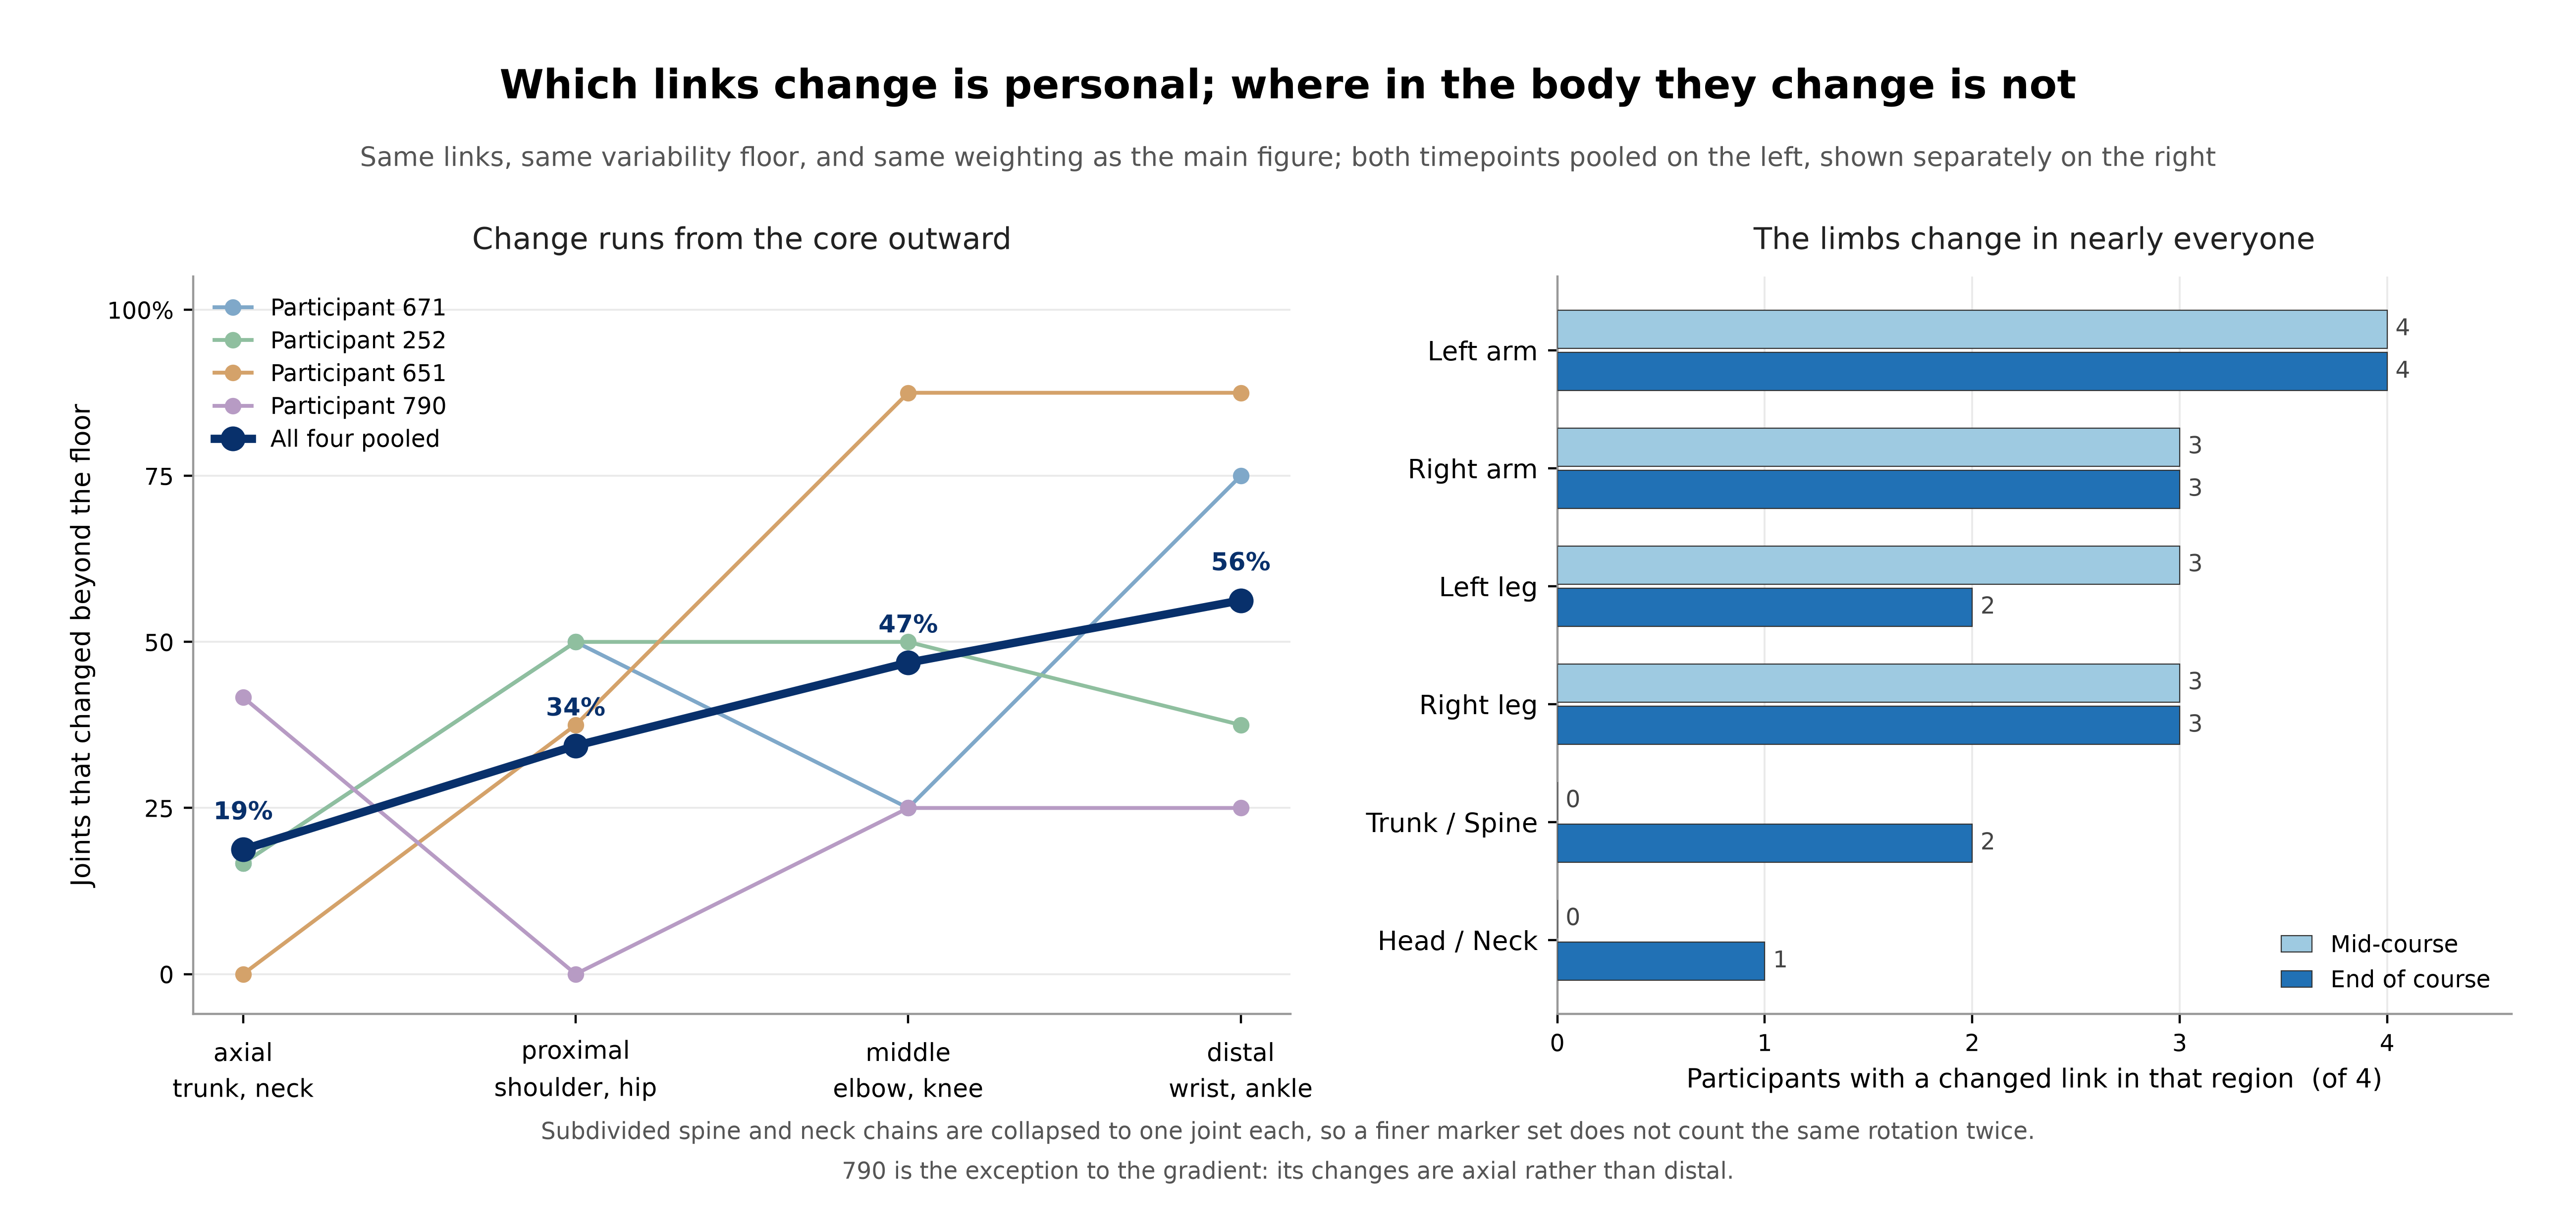

The data file committed next to this chart (first rows):
participant, comparison, canonical_joint, joint_level, effect_ratio, above
252, T1_vs_T2, Chest_to_LShoulder, axial, 1.016, True
252, T1_vs_T2, Chest_to_Neck, axial, 0.7851, False
252, T1_vs_T2, Chest_to_RShoulder, axial, 0.4703, False
252, T1_vs_T2, LFArm_to_LHand, distal, 0.558, False
252, T1_vs_T2, LShin_to_LFoot, distal, , False
252, T1_vs_T2, LShoulder_to_LUArm, proximal, 0.9553, False
252, T1_vs_T2, LThigh_to_LShin, middle, , False
252, T1_vs_T2, LUArm_to_LFArm, middle, 0.5347, False
252, T1_vs_T2, RFArm_to_RHand, distal, 1.945, True
252, T1_vs_T2, RShin_to_RFoot, distal, 0.7712, False
252, T1_vs_T2, RShoulder_to_RUArm, proximal, 0.918, False
252, T1_vs_T2, RThigh_to_RShin, middle, 1.256, True
252, T1_vs_T2, RUArm_to_RFArm, middle, 0.8058, False
252, T1_vs_T2, neck_head, axial, 0.7829, False
252, T1_vs_T2, root_to_Ab, axial, 0.7071, False
252, T1_vs_T2, root_to_LThigh, proximal, 0.9173, False
252, T1_vs_T2, root_to_RThigh, proximal, 1.117, True
252, T1_vs_T2, trunk, axial, 0.5357, False
252, T1_vs_T3, Chest_to_LShoulder, axial, 1.809, True
252, T1_vs_T3, Chest_to_Neck, axial, 0.9355, False
252, T1_vs_T3, Chest_to_RShoulder, axial, 0.8889, False
252, T1_vs_T3, LFArm_to_LHand, distal, 0.5187, False
252, T1_vs_T3, LShin_to_LFoot, distal, , False
252, T1_vs_T3, LShoulder_to_LUArm, proximal, 2.475, True
252, T1_vs_T3, LThigh_to_LShin, middle, , False
252, T1_vs_T3, LUArm_to_LFArm, middle, 2.139, True
252, T1_vs_T3, RFArm_to_RHand, distal, 1.393, True
252, T1_vs_T3, RShin_to_RFoot, distal, 2.016, True
252, T1_vs_T3, RShoulder_to_RUArm, proximal, 1.164, True
252, T1_vs_T3, RThigh_to_RShin, middle, 2.773, True
252, T1_vs_T3, RUArm_to_RFArm, middle, 2.638, True
252, T1_vs_T3, neck_head, axial, 0.9374, False
252, T1_vs_T3, root_to_Ab, axial, 0.8499, False
252, T1_vs_T3, root_to_LThigh, proximal, 0.7487, False
252, T1_vs_T3, root_to_RThigh, proximal, 3.872, True
252, T1_vs_T3, trunk, axial, 0.7807, False
651, T1_vs_T2, Chest_to_LShoulder, axial, , False
651, T1_vs_T2, Chest_to_Neck, axial, , False
651, T1_vs_T2, Chest_to_RShoulder, axial, , False
651, T1_vs_T2, LFArm_to_LHand, distal, 1.756, True
651, T1_vs_T2, LShin_to_LFoot, distal, 2.065, True
651, T1_vs_T2, LShoulder_to_LUArm, proximal, 0.3243, False
651, T1_vs_T2, LThigh_to_LShin, middle, 1.2, True
651, T1_vs_T2, LUArm_to_LFArm, middle, 1.31, True
651, T1_vs_T2, RFArm_to_RHand, distal, 3.97, True
651, T1_vs_T2, RShin_to_RFoot, distal, 2.182, True
651, T1_vs_T2, RShoulder_to_RUArm, proximal, 3.388, True
651, T1_vs_T2, RThigh_to_RShin, middle, 1.69, True
651, T1_vs_T2, RUArm_to_RFArm, middle, 1.299, True
651, T1_vs_T2, neck_head, axial, , False
651, T1_vs_T2, root_to_Ab, axial, , False
651, T1_vs_T2, root_to_LThigh, proximal, , False
651, T1_vs_T2, root_to_RThigh, proximal, , False
651, T1_vs_T2, trunk, axial, , False
651, T1_vs_T3, Chest_to_LShoulder, axial, , False
651, T1_vs_T3, Chest_to_Neck, axial, , False
651, T1_vs_T3, Chest_to_RShoulder, axial, , False
651, T1_vs_T3, LFArm_to_LHand, distal, 0.8794, False
651, T1_vs_T3, LShin_to_LFoot, distal, 1.739, True
651, T1_vs_T3, LShoulder_to_LUArm, proximal, 1.099, True
... 84 more rows
